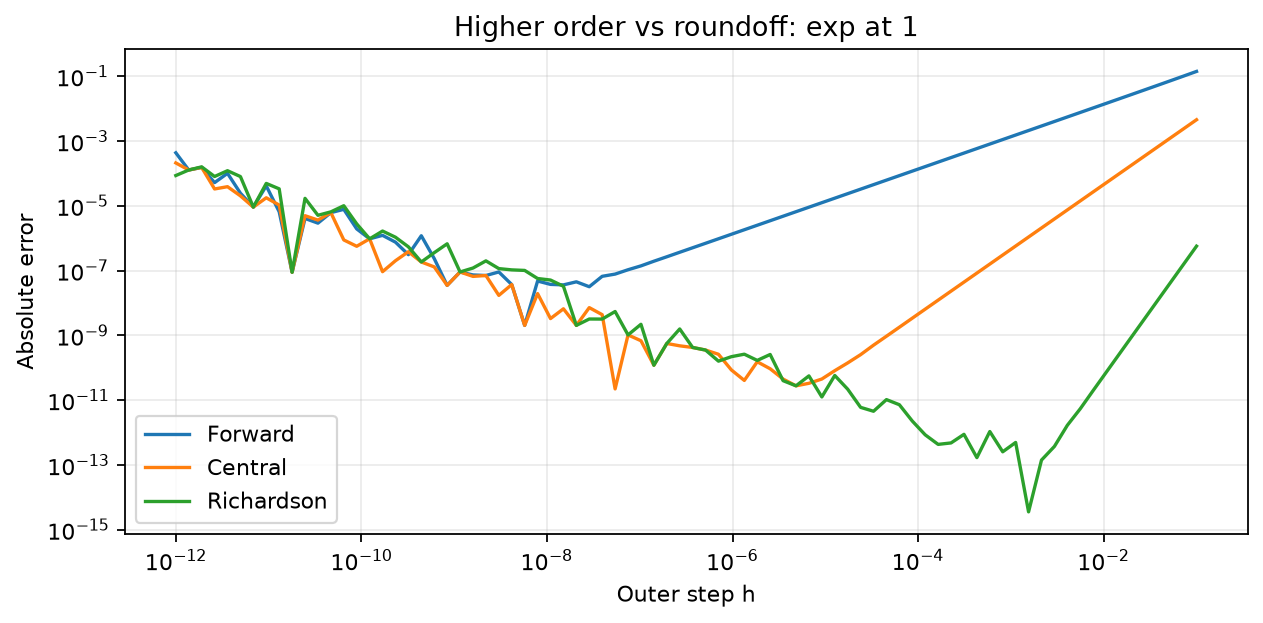

Data behind this chart, as committed beside it:
method, step, absolute_error
Forward, 0.1, 0.1406
Forward, 0.07257, 0.1011
Forward, 0.05266, 0.07285
Forward, 0.03822, 0.05261
Forward, 0.02774, 0.03805
Forward, 0.02013, 0.02754
Forward, 0.01461, 0.01995
Forward, 0.0106, 0.01446
Forward, 0.007693, 0.01048
Forward, 0.005583, 0.007602
Forward, 0.004051, 0.005514
Forward, 0.00294, 0.004
Forward, 0.002134, 0.002902
Forward, 0.001548, 0.002106
Forward, 0.001124, 0.001528
Forward, 0.0008154, 0.001109
Forward, 0.0005918, 0.0008045
Forward, 0.0004294, 0.0005838
Forward, 0.0003117, 0.0004236
Forward, 0.0002262, 0.0003074
Forward, 0.0001641, 0.0002231
Forward, 0.0001191, 0.0001619
Forward, 8.643882620598262e-05, 0.0001175
Forward, 6.272899858196256e-05, 8.525932989078555e-05
Forward, 4.5522682755073095e-05, 6.187268521617995e-05
Forward, 3.3035991201283396e-05, 4.4901065895164294e-05
Forward, 2.3974349678010785e-05, 3.2584772912347404e-05
Forward, 1.739828052930366e-05, 2.364687188816106e-05
Forward, 1.2626001098748577e-05, 1.716063143808455e-05
Forward, 9.162739011886731e-06, 1.2453532407086243e-05
Forward, 6.649435996665045e-06, 9.037580907644838e-06
Forward, 4.825522042741279e-06, 6.558676717283163e-06
Forward, 3.501900461431713e-06, 4.759593260850181e-06
Forward, 2.541343036702639e-06, 3.4540213165179523e-06
Forward, 1.8442627085855366e-06, 2.5065230064846844e-06
Forward, 1.338388753173759e-06, 1.8191824722180172e-06
Forward, 9.712740198471168e-07, 1.32014720399809e-06
Forward, 7.048574036451903e-07, 9.577172743746587e-07
Forward, 5.115178099293146e-07, 6.950604256594772e-07
Forward, 3.712105009066365e-07, 5.052723941467718e-07
Forward, 2.693889309590175e-07, 3.6726712293599917e-07
Forward, 1.9549661430912634e-07, 2.663375200384621e-07
Forward, 1.4187266741165963e-07, 1.9419161700895415e-07
Forward, 1.0295755673125128e-07, 1.395013975447057e-07
Forward, 7.471670675868082e-08, 1.0595425248283163e-07
Forward, 5.422221006501592e-08, 7.778444421902009e-08
Forward, 3.934927263095853e-08, 6.641858085743024e-08
Forward, 2.8555923019901118e-08, 3.170424944798356e-08
Forward, 2.0723146452190296e-08, 4.488753679865454e-08
Forward, 1.5038869469554102e-08, 3.6120968438524415e-08
Forward, 1.0913767146512738e-08, 3.739883291942192e-08
Forward, 7.92016405019254e-09, 4.7473193376390554e-08
Forward, 5.747694424835358e-09, 2.0261197164472833e-09
Forward, 4.1711246120565336e-09, 3.6967309657853775e-08
Forward, 3.027001653763468e-09, 9.048504256981005e-08
Forward, 2.1967070907932352e-09, 7.038127147751538e-08
Forward, 1.5941590374560028e-09, 7.321315509400961e-08
Forward, 1.1568875283162833e-09, 9.041727633274377e-08
Forward, 8.395578619995103e-10, 3.487674193891621e-08
Forward, 6.092704661368687e-10, 2.3473814225738465e-07
... 180 more rows
